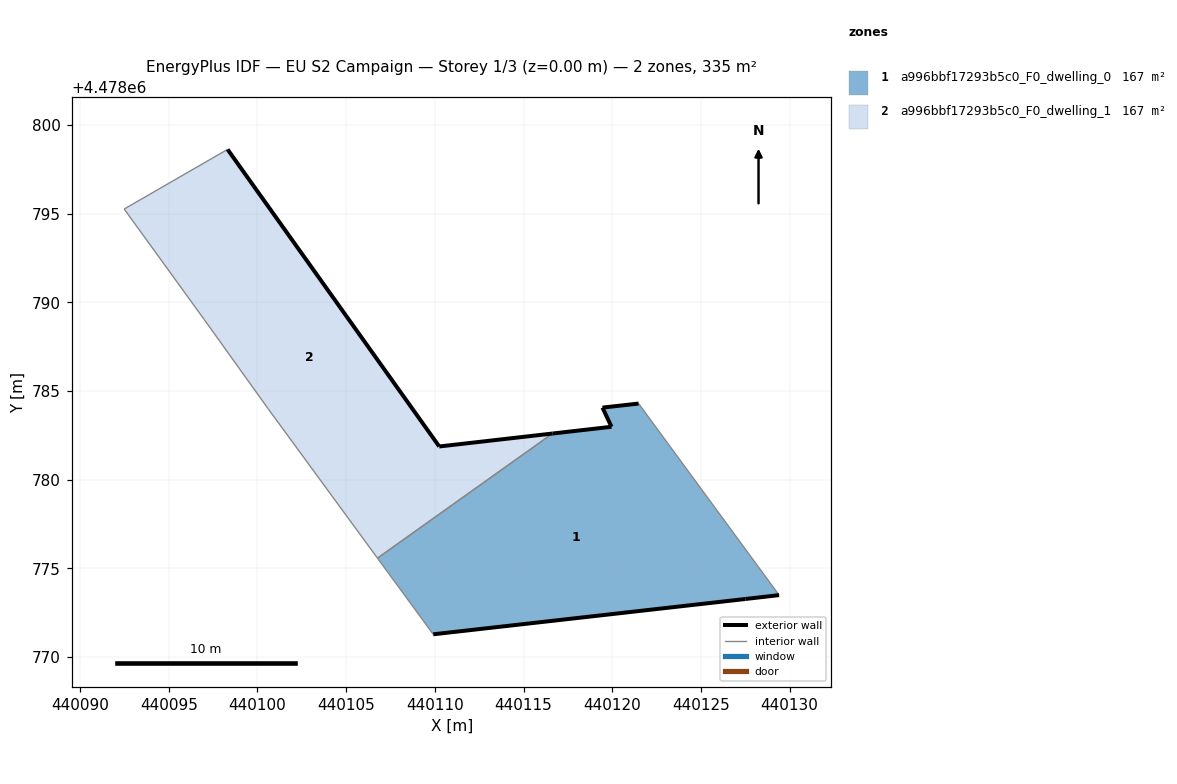
=== STOREY PLAN SPEC (per zone: floor XY polygon, exterior-wall plan segments, windows/doors) ===
zone 1: a996bbf17293b5c0_F0_dwelling_0  (167.3 m²)
  floor: (440129.41, 4478773.49) (440121.49, 4478784.29) (440119.45, 4478784.06) (440119.96, 4478782.98) (440116.64, 4478782.60) (440106.77, 4478775.57) (440109.91, 4478771.28) (440127.51, 4478773.27)
  exterior wall: (440119.45, 4478784.06) – (440121.49, 4478784.29)  [2.0 m]
  exterior wall: (440129.41, 4478773.49) – (440127.51, 4478773.27)  [1.9 m]
  exterior wall: (440127.51, 4478773.27) – (440109.91, 4478771.28)  [17.7 m]
  exterior wall: (440116.64, 4478782.60) – (440119.96, 4478782.98)  [3.3 m]
  exterior wall: (440119.96, 4478782.98) – (440119.45, 4478784.06)  [1.2 m]
  interior walls: 3
zone 2: a996bbf17293b5c0_F0_dwelling_1  (167.3 m²)
  floor: (440116.64, 4478782.60) (440110.25, 4478781.87) (440098.32, 4478798.62) (440092.49, 4478795.25) (440097.01, 4478789.01) (440100.61, 4478783.99) (440106.77, 4478775.57)
  exterior wall: (440098.32, 4478798.62) – (440110.25, 4478781.87)  [20.6 m]
  exterior wall: (440110.25, 4478781.87) – (440116.64, 4478782.60)  [6.4 m]
  interior walls: 5

=== DERIVED (storey summary) ===
Building: EU S2 Campaign
Storey: 1 of 3  (floor level z = 0.00 m)
Storey gross floor area: 334.6 m²
Zones on this storey: 2
  - a996bbf17293b5c0_F0_dwelling_0: floor 167.3 m²; exterior wall 26.2 m (78.6 m²); WWR 0.0%
  - a996bbf17293b5c0_F0_dwelling_1: floor 167.3 m²; exterior wall 27.0 m (81.0 m²); WWR 0.0%
Zone adjacency (shared interzone walls):
  - a996bbf17293b5c0_F0_dwelling_0 ↔ a996bbf17293b5c0_F0_dwelling_1